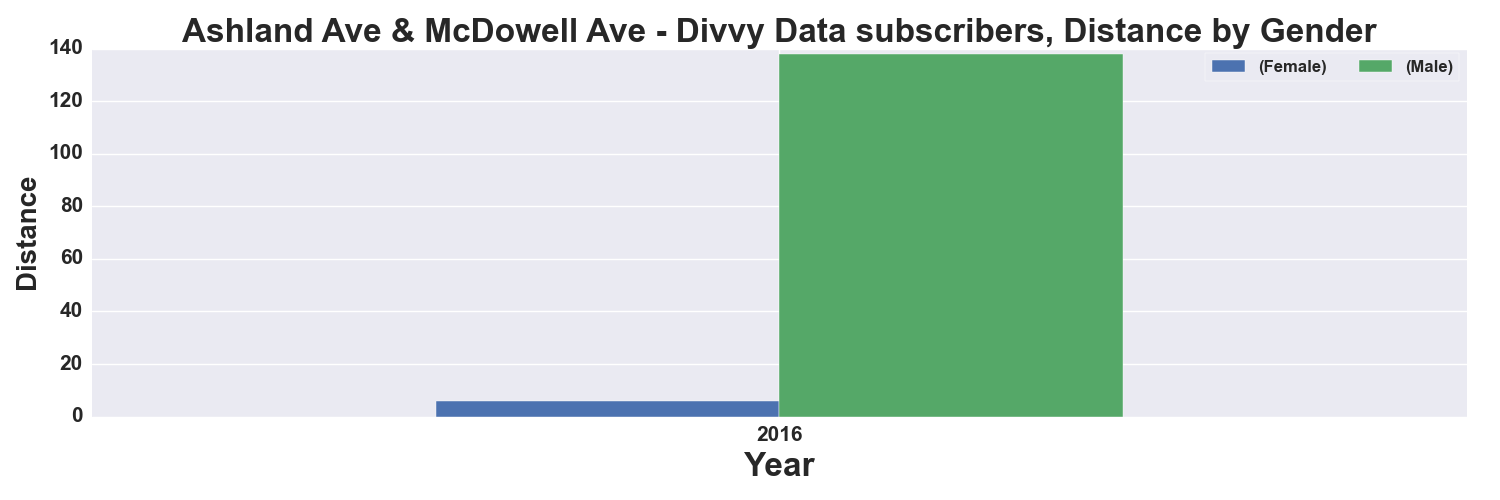

The table this chart was drawn from, first rows:
, START TIME YEAR, DISTANCE_Miles, DISTANCE_Miles
GENDER, , Female, Male
0, 2016, 6.0, 138.0
